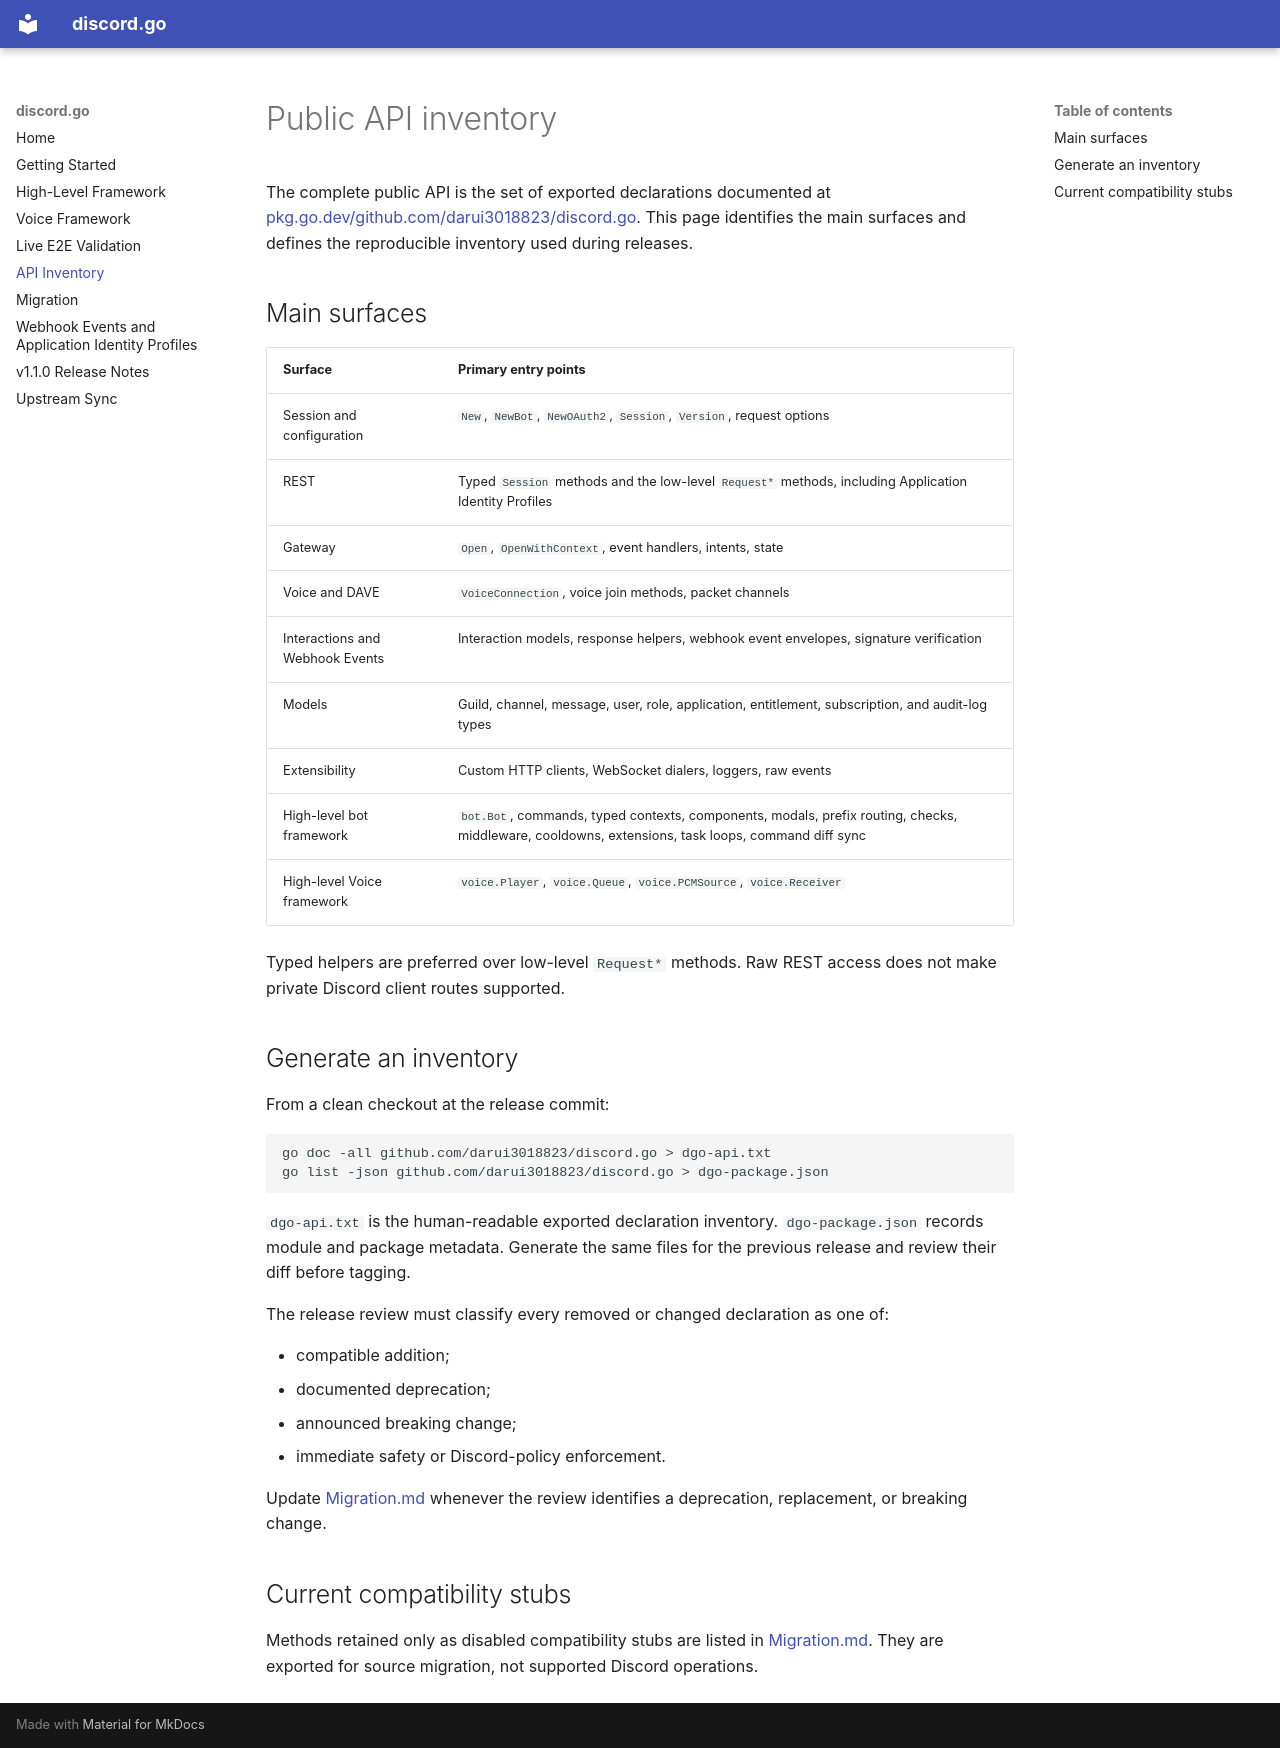

repository: darui3018823/discord.go · page: API/index.html · generator: mkdocs

# Public API inventory

The complete public API is the set of exported declarations documented at
[pkg.go.dev/github.com/darui3018823/discord.go](https://pkg.go.dev/github.com/darui3018823/discord.go).
This page identifies the main surfaces and defines the reproducible inventory
used during releases.

## Main surfaces

| Surface | Primary entry points |
| --- | --- |
| Session and configuration | `New`, `NewBot`, `NewOAuth2`, `Session`, `Version`, request options |
| REST | Typed `Session` methods and the low-level `Request*` methods, including Application Identity Profiles |
| Gateway | `Open`, `OpenWithContext`, event handlers, intents, state |
| Voice and DAVE | `VoiceConnection`, voice join methods, packet channels |
| Interactions and Webhook Events | Interaction models, response helpers, webhook event envelopes, signature verification |
| Models | Guild, channel, message, user, role, application, entitlement, subscription, and audit-log types |
| Extensibility | Custom HTTP clients, WebSocket dialers, loggers, raw events |
| High-level bot framework | `bot.Bot`, commands, typed contexts, components, modals, prefix routing, checks, middleware, cooldowns, extensions, task loops, command diff sync |
| High-level Voice framework | `voice.Player`, `voice.Queue`, `voice.PCMSource`, `voice.Receiver` |

Typed helpers are preferred over low-level `Request*` methods. Raw REST access
does not make private Discord client routes supported.

## Generate an inventory

From a clean checkout at the release commit:

```sh
go doc -all github.com/darui3018823/discord.go > dgo-api.txt
go list -json github.com/darui3018823/discord.go > dgo-package.json
```

`dgo-api.txt` is the human-readable exported declaration inventory.
`dgo-package.json` records module and package metadata. Generate the same files
for the previous release and review their diff before tagging.

The release review must classify every removed or changed declaration as one
of:

- compatible addition;
- documented deprecation;
- announced breaking change;
- immediate safety or Discord-policy enforcement.

Update [Migration.md](Migration.md) whenever the review identifies a
deprecation, replacement, or breaking change.

## Current compatibility stubs

Methods retained only as disabled compatibility stubs are listed in
[Migration.md](Migration.md#deprecated-and-disabled-api-inventory). They are
exported for source migration, not supported Discord operations.
